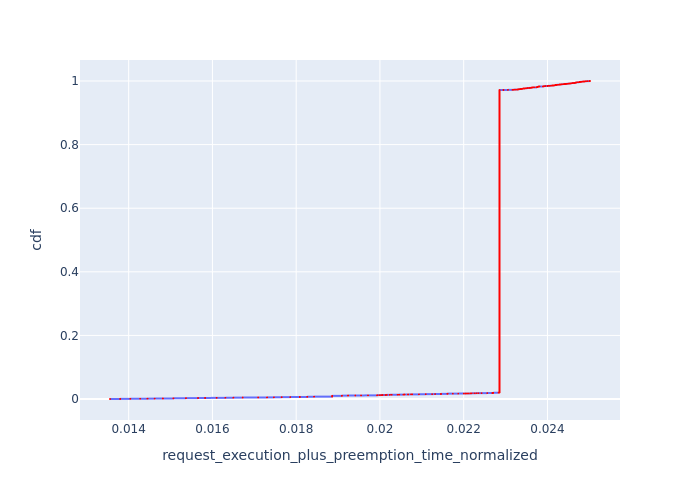

The table this chart was drawn from, first rows:
, Request Id, request_execution_plus_preemption_time_n…, cdf
8002, 8002, 0.01355, 0.000125
7999, 7999, 0.0138, 0.0002499
8000, 8000, 0.0138, 0.0003749
8001, 8001, 0.0138, 0.0004998
7996, 7996, 0.01404, 0.0006248
7997, 7997, 0.01404, 0.0007497
7998, 7998, 0.01404, 0.0008747
7995, 7995, 0.01427, 0.0009996
7993, 7993, 0.01445, 0.001125
7994, 7994, 0.01445, 0.00125
7992, 7992, 0.01462, 0.001374
7988, 7988, 0.01482, 0.001499
7989, 7989, 0.01482, 0.001624
7990, 7990, 0.01482, 0.001749
7991, 7991, 0.01482, 0.001874
7983, 7983, 0.01507, 0.001999
7984, 7984, 0.01507, 0.002124
7985, 7985, 0.01507, 0.002249
7986, 7986, 0.01507, 0.002374
7987, 7987, 0.01507, 0.002499
7980, 7980, 0.01537, 0.002624
7981, 7981, 0.01537, 0.002749
7982, 7982, 0.01537, 0.002874
7978, 7978, 0.01566, 0.002999
7979, 7979, 0.01566, 0.003124
7975, 7975, 0.01583, 0.003249
7976, 7976, 0.01583, 0.003374
7977, 7977, 0.01583, 0.003499
7973, 7973, 0.0161, 0.003624
7974, 7974, 0.0161, 0.003749
7972, 7972, 0.01631, 0.003874
7968, 7968, 0.0165, 0.003999
7969, 7969, 0.0165, 0.004123
7970, 7970, 0.0165, 0.004248
7971, 7971, 0.0165, 0.004373
7965, 7965, 0.01672, 0.004498
7966, 7966, 0.01672, 0.004623
7967, 7967, 0.01672, 0.004748
7963, 7963, 0.01709, 0.004873
7964, 7964, 0.01709, 0.004998
7961, 7961, 0.0173, 0.005123
7962, 7962, 0.0173, 0.005248
7959, 7959, 0.01747, 0.005373
7960, 7960, 0.01747, 0.005498
7955, 7955, 0.01765, 0.005623
7956, 7956, 0.01765, 0.005748
7957, 7957, 0.01765, 0.005873
7958, 7958, 0.01765, 0.005998
7954, 7954, 0.01786, 0.006123
7950, 7950, 0.01809, 0.006248
7951, 7951, 0.01809, 0.006373
7952, 7952, 0.01809, 0.006498
7953, 7953, 0.01809, 0.006623
7945, 7945, 0.01827, 0.006747
7946, 7946, 0.01827, 0.006872
7947, 7947, 0.01827, 0.006997
7948, 7948, 0.01827, 0.007122
7949, 7949, 0.01827, 0.007247
7943, 7943, 0.01843, 0.007372
7944, 7944, 0.01843, 0.007497
... 7,943 more rows
